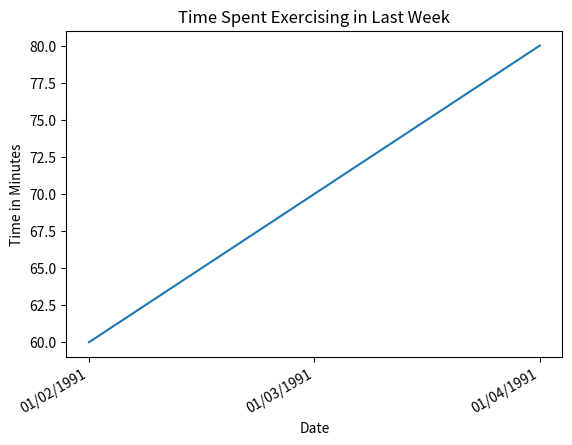

The matplotlib source for this figure: (Note: this script raises an exception after producing the figure.)
import matplotlib.pyplot as plt
import matplotlib.dates as mdates
import numpy as np
import datetime as dt

def generate_time_graph(dates, timeInMinutes):
  x = [dt.datetime.strptime(d, "%m/%d/%Y").date() for d in dates]
  #print(x)
  plt.gca().xaxis.set_major_formatter(mdates.DateFormatter('%m/%d/%Y'))
  plt.gca().xaxis.set_major_locator(mdates.DayLocator())
  line = plt.plot(x,timeInMinutes)
  plt.title('Time Spent Exercising in Last Week')
  plt.xlabel('Date')
  plt.ylabel('Time in Minutes')
  plt.gcf().autofmt_xdate()
  plt.savefig('./graphing/graphs/time_graph.png')
  line = line.pop(0)
  line.remove()

def generate_reps_graph(dates, repsPerDay):
  prev = np.array([0 for i in range(len(dates))])
  x = [dt.datetime.strptime(d, "%m/%d/%Y").date() for d in dates]
  #print(x)
  for key in repsPerDay:
    repsPerDay[key] = np.array(repsPerDay[key])
    print(repsPerDay[key])
    print(prev)
    plt.bar(x, repsPerDay[key], bottom = prev)
    prev += repsPerDay[key]
  plt.ylabel('Reps')
  plt.xlabel('Date')
  plt.legend(repsPerDay.keys())
  plt.ylim([0, max(prev) * 1.25])
  plt.title('Exercises by Rep Done in Last Week')
  plt.savefig('./graphing/graphs/reps_graph.png')

if __name__ == "__main__":
    dates = ['01/02/1991','01/03/1991','01/04/1991']
    timeInMinutes = [60, 70, 80]
    repsPerDay = {"Pushups": [20, 35, 50], "Situps": [55, 60, 0], "Planks": [0, 0, 10]}
    generate_time_graph(dates, timeInMinutes)
    generate_reps_graph(dates, repsPerDay)
